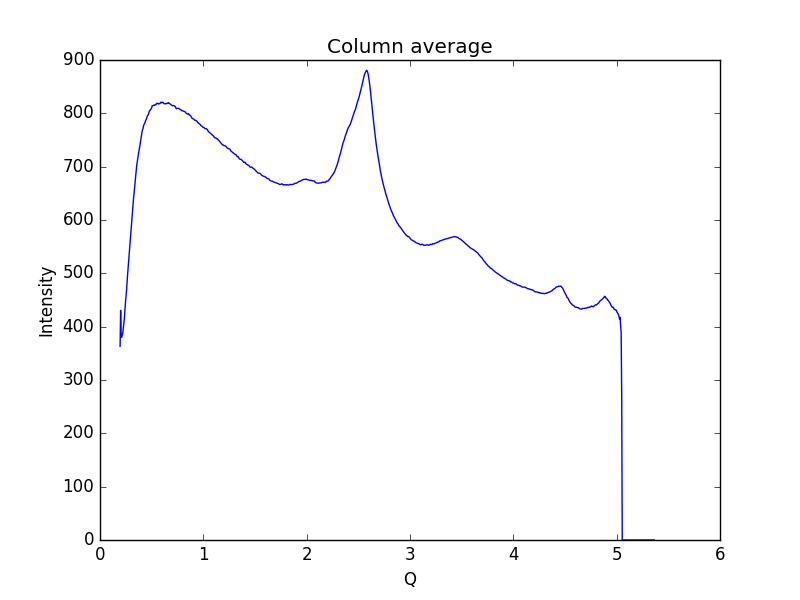

The data file committed next to this chart (first rows):
0.19448614755544588, 363.281
0.1997, 430.5
0.2048, 381.3
0.21, 380.1
0.2152, 384.6
0.2204, 388.1
0.2255, 396.4
0.2307, 406.2
0.2359, 415.8
0.2411, 430.2
0.2462, 444.8
0.2514, 455.8
0.2566, 467.5
0.2618, 483.3
0.2669, 497.2
0.2721, 510.1
0.2773, 524.7
0.2825, 536.1
0.2876, 548.3
0.2928, 560.7
0.298, 574.1
0.3032, 588.3
0.3083, 602.2
0.3135, 614.4
0.3187, 627.7
0.3239, 638.9
0.329, 648.4
0.3342, 659.3
0.3394, 669.2
0.3446, 681
0.3497, 692.3
0.3549, 701.5
0.3601, 707.7
0.3653, 715
0.3704, 722.4
0.3756, 728.2
0.3808, 733
0.386, 739.6
0.3911, 746.3
0.3963, 752.8
0.4015, 758.4
0.4067, 765.1
0.4118, 769.2
0.417, 772
0.4222, 777.4
0.4274, 779.1
0.4325, 781.5
0.4377, 784.5
0.4429, 787.1
0.4481, 788.6
0.4532, 792.3
0.4584, 795.4
0.4636, 796.4
0.4688, 798
0.4739, 802.1
0.4791, 804.9
0.4843, 805.3
0.4895, 807.3
0.4946, 808.1
0.4998, 810.3
0.505, 814.3
... 939 more rows
